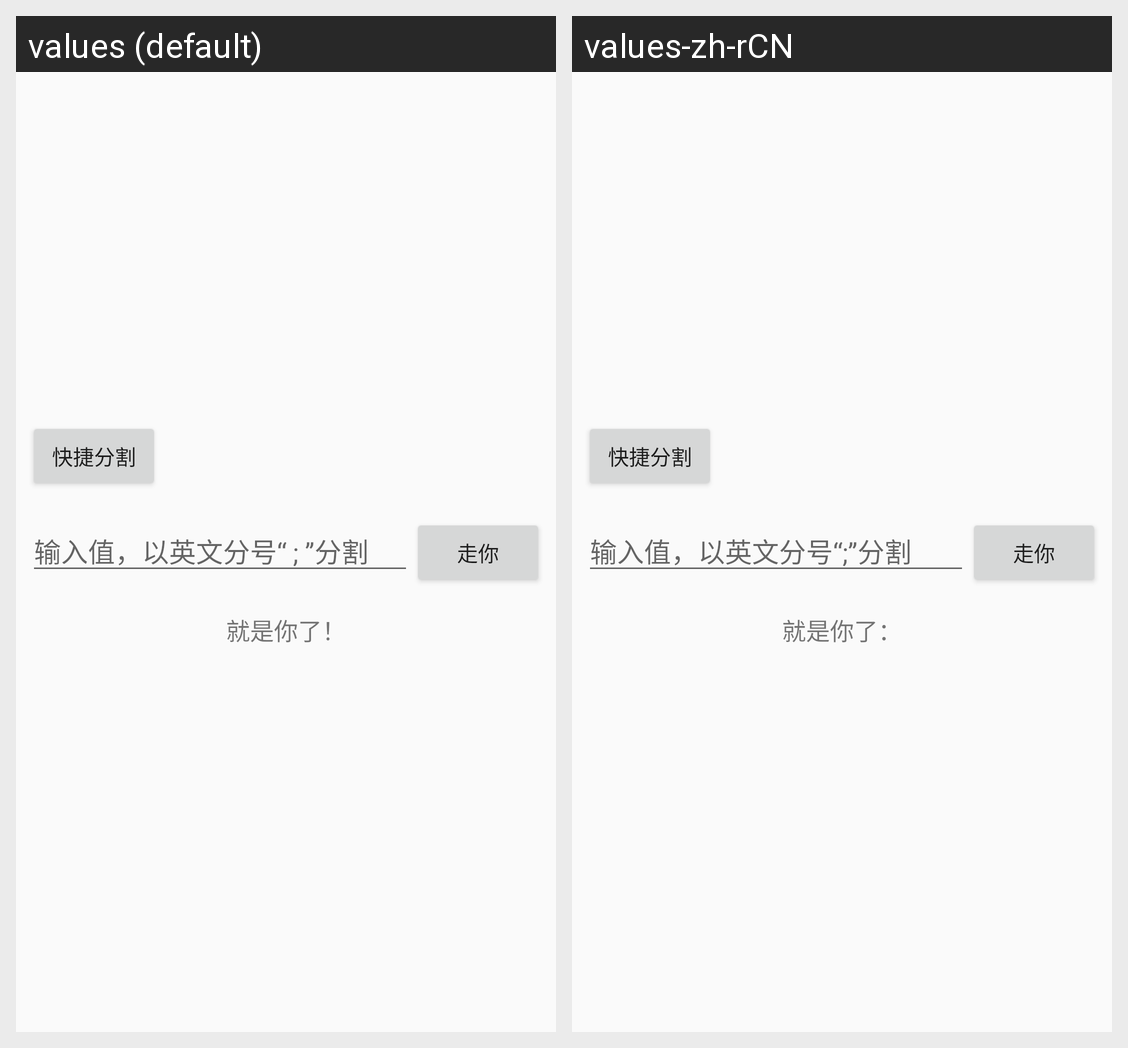

Locale-by-locale string values for the Android screen shown in this grid:
Android screen res/layout/main.xml rendered under 2 locales, left to right: values (default), values-zh-rCN. Device: Nexus 5 (rendered at 1080×1920; each locale shown at half size, 540×960, under a caption strip naming it); theme AppTheme.
Strings drawn on this screen, with the default value and each locale's value (text and hints the layout hard-codes, and strings that could not be matched under every locale, appear in the picture but are not listed):

hint
  values: 输入值，以英文分号“ ; ”分割
  values-zh-rCN: 输入值，以英文分号“;”分割

doit
  values: 走你
  values-zh-rCN: 走你

split
  values: 快捷分割
  values-zh-rCN: 快捷分割

you
  values: 就是你了！
  values-zh-rCN: 就是你了：
